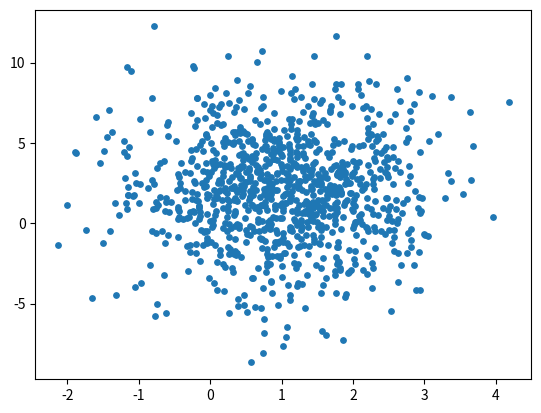

Write the Python code that produced this figure.
import numpy as np
import matplotlib.pyplot as plt

dataMat = np.random.multivariate_normal([1,2],[[1,0],[0,10]],1000)

plt.scatter(dataMat[:,0],dataMat[:,1],s=15)
plt.show()